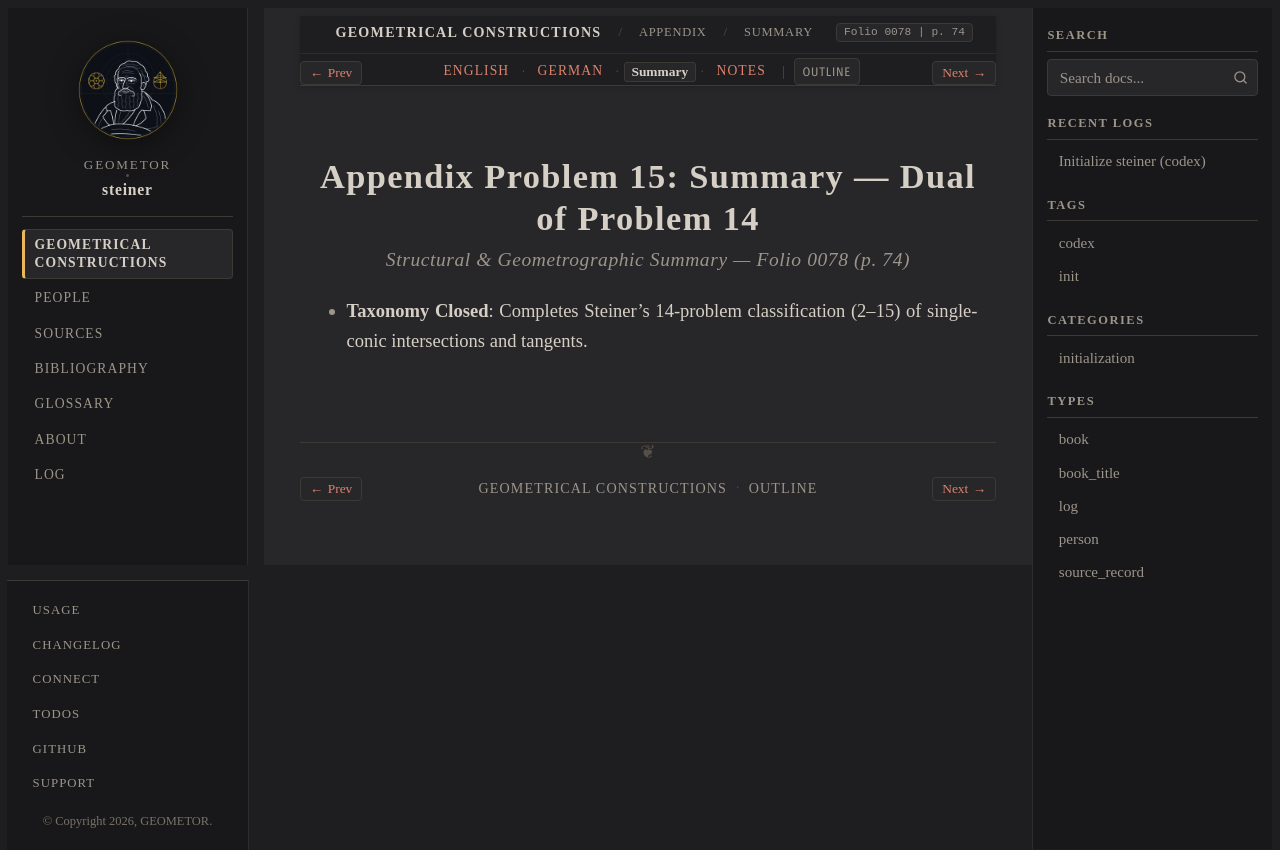

repository: geometor/steiner · page: constructionen_1833/appendix/problem_15/summary.html · generator: sphinx

:layout: book
:canonical_id: Prob. 15 (Summary)
:breadcrumb_title: Summary
:order: 16
:folio: 0078
:track_label: Summary
:tracks: English: index | German: de | Summary: summary | Notes: notes
:title: Appendix Problem 15: Summary — Dual of Problem 14

Appendix Problem 15: Summary — Dual of Problem 14
=================================================

.. rubric:: Structural & Geometrographic Summary — Folio 0078 (p. 74)

* **Taxonomy Closed**: Completes Steiner's 14-problem classification (2–15) of single-conic intersections and tangents.
